Labelled photos from "data", an image-classification folder in tnklab/seminar_-recognition. The possible labels are: kinoko, takenoko.

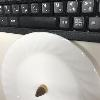
Label: takenoko

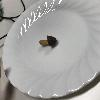
Label: kinoko

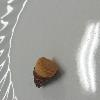
Label: takenoko

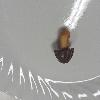
Label: kinoko

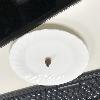
Label: takenoko

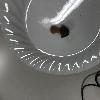
Label: kinoko
